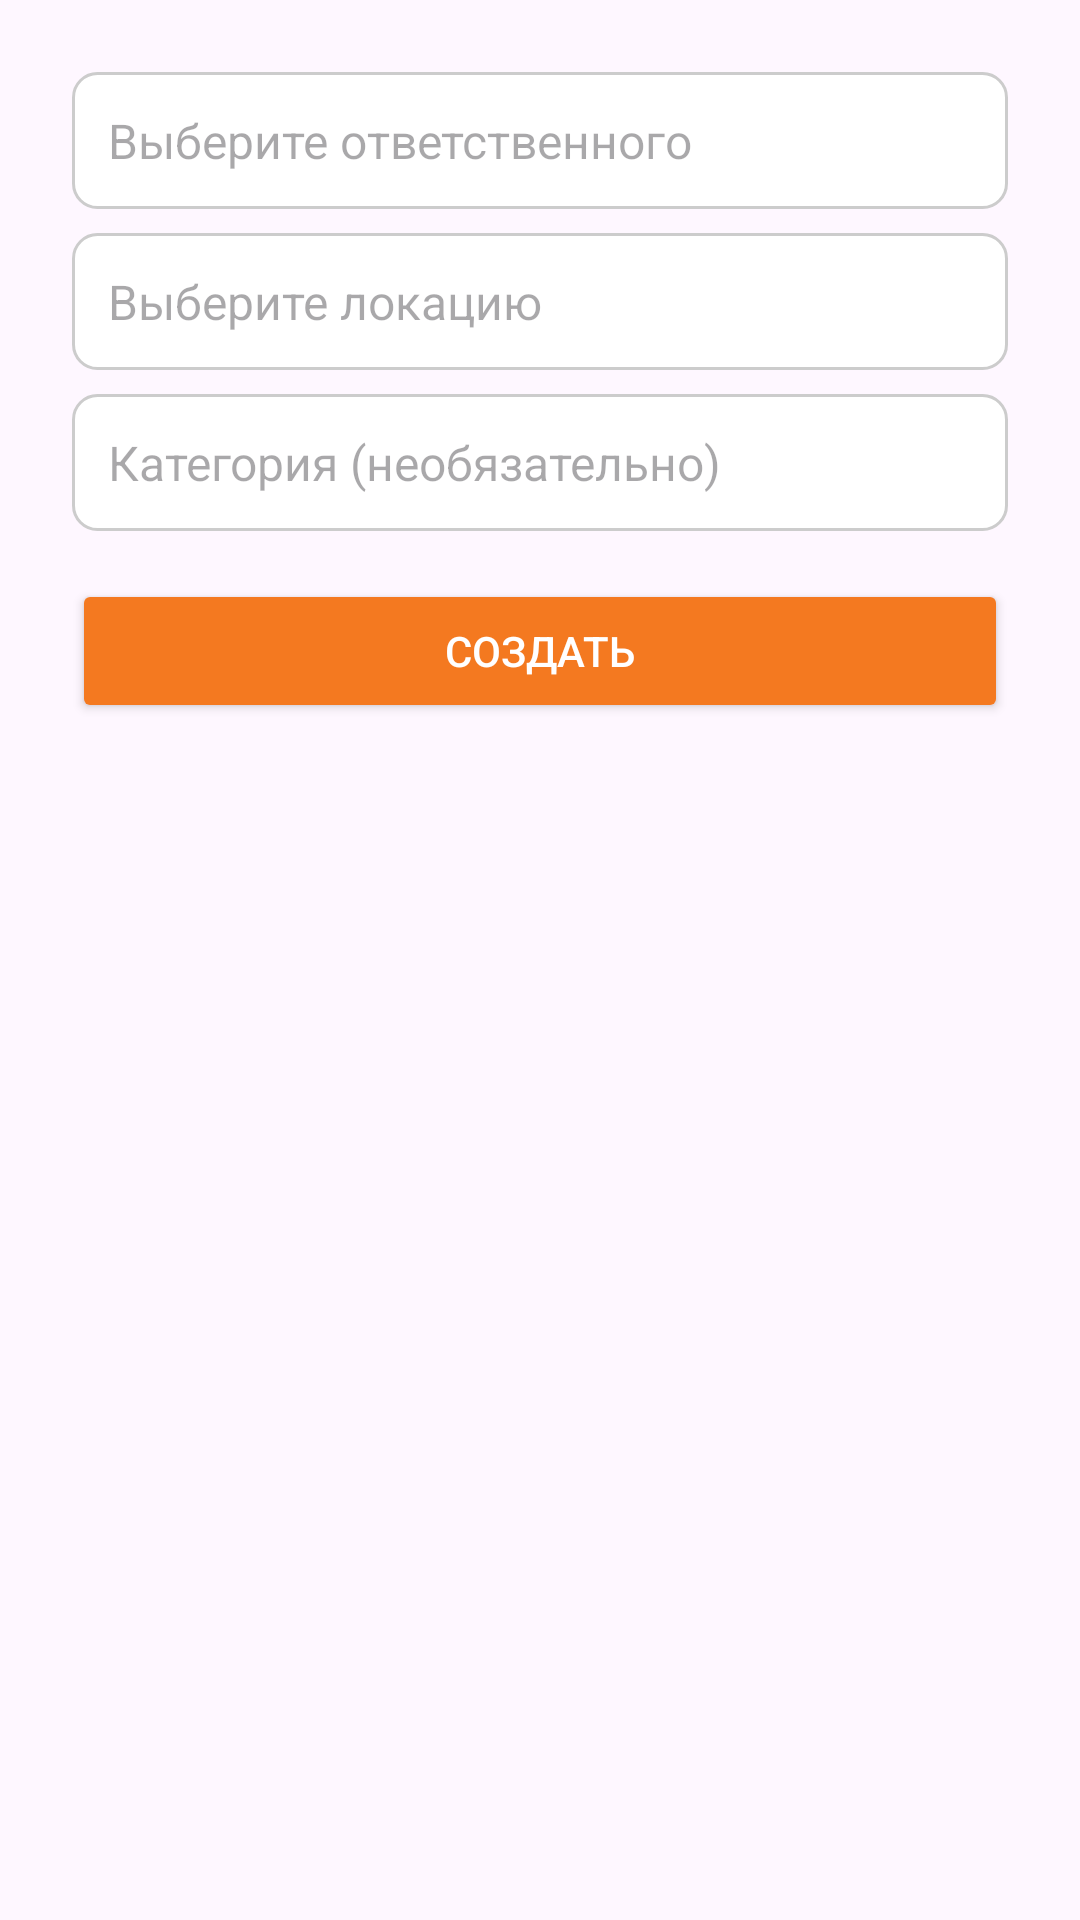

Write the Android layout XML for this screen, with the resource values it uses.
<!-- AndroidManifest.xml: application theme Theme.RFIDScanerApp -->
<!-- res/layout/dialog_create_inventorization.xml -->
<LinearLayout xmlns:android="http://schemas.android.com/apk/res/android"
    android:layout_width="match_parent" android:layout_height="wrap_content"
    android:orientation="vertical" android:padding="24dp">

    <AutoCompleteTextView
        android:id="@+id/autoCompleteResponsible"
        android:layout_width="match_parent"
        android:layout_height="wrap_content"
        android:hint="Выберите ответственного"
        android:inputType="textPersonName"
        android:dropDownHeight="200dp"
        android:background="@drawable/edit_text_background"
        android:padding="12dp"
        android:textColor="#000000"
        android:textSize="16sp" />

    <AutoCompleteTextView
        android:id="@+id/autoCompleteLocation"
        android:layout_width="match_parent"
        android:layout_height="wrap_content"
        android:hint="Выберите локацию"
        android:inputType="text"
        android:dropDownHeight="200dp"
        android:background="@drawable/edit_text_background"
        android:padding="12dp"
        android:textColor="#000000"
        android:textSize="16sp"
        android:layout_marginTop="8dp"/>

    <AutoCompleteTextView
        android:id="@+id/autoCompleteCategory"
        android:layout_width="match_parent"
        android:layout_height="wrap_content"
        android:hint="Категория (необязательно)"
        android:inputType="text"
        android:dropDownHeight="200dp"
        android:background="@drawable/edit_text_background"
        android:padding="12dp"
        android:textColor="#000000"
        android:textSize="16sp"
        android:layout_marginTop="8dp"/>

    <Button
        android:id="@+id/btn_create"
        android:layout_width="match_parent"
        android:layout_height="wrap_content"
        android:text="Создать"
        android:backgroundTint="@color/primary"
        android:textColor="@android:color/white"
        android:layout_marginTop="16dp"/>
</LinearLayout>
<!-- resources referenced by this layout -->
<resources>
  <color name="primary">#f47920</color>
  <!-- drawable edit_text_background (drawable) -->
  <shape xmlns:android="http://schemas.android.com/apk/res/android"
      android:shape="rectangle">
  
      <solid android:color="#FFFFFF" /> 
  
      <stroke
          android:width="1dp"
          android:color="#CCCCCC" /> 
  
      <corners android:radius="8dp" /> 
  
      <padding
          android:left="10dp"
          android:top="10dp"
          android:right="10dp"
          android:bottom="10dp" />
  </shape>
  <style name="Theme.RFIDScanerApp" parent="Theme.Material3.DayNight.NoActionBar">
          <item name="colorPrimary">@color/primary</item>
          <item name="android:statusBarColor">@color/primary</item>
          <item name="android:windowLightStatusBar">false</item>
          
          <item name="colorControlNormal">@android:color/white</item>
      </style>
</resources>
